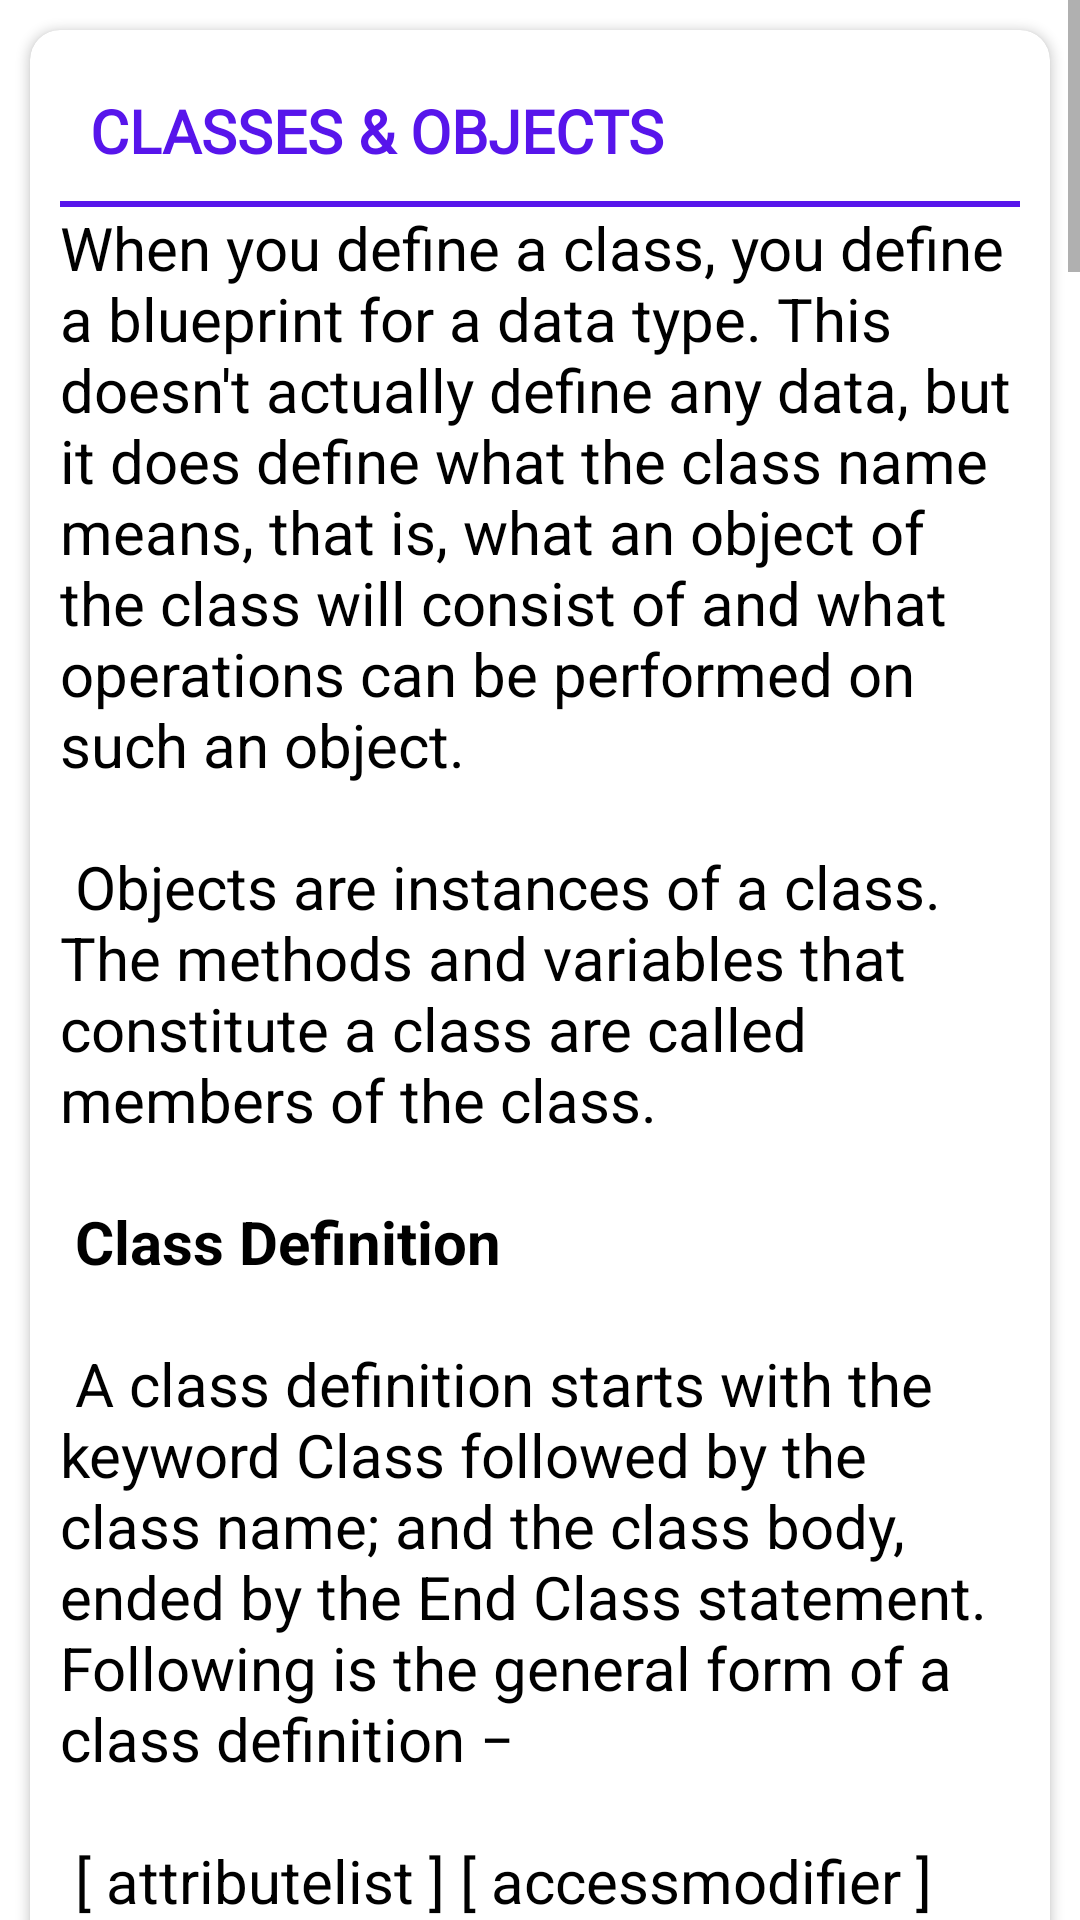

Android layout source for this screen:
<!-- AndroidManifest.xml: application theme Theme.AidedLearningVbnet -->
<!-- res/layout/fragment_object_classes.xml -->
<?xml version="1.0" encoding="utf-8"?>
<ScrollView xmlns:android="http://schemas.android.com/apk/res/android"
    xmlns:tools="http://schemas.android.com/tools"
    android:layout_width="match_parent"
    android:layout_height="match_parent"
    xmlns:app="http://schemas.android.com/apk/res-auto"
    tools:context=".Fragments.ObjectClassesFragment">

    <LinearLayout
        android:layout_width="match_parent"
        android:layout_height="wrap_content"
        android:orientation="vertical"
        android:padding="5dp"
        android:layout_marginBottom="10dp"
        >
        <androidx.cardview.widget.CardView
            android:layout_width="match_parent"
            android:layout_height="wrap_content"
            app:cardCornerRadius="10dp"
            android:layout_margin="5dp"
            >

            <LinearLayout
                android:layout_width="match_parent"
                android:layout_height="wrap_content"
                android:orientation="vertical"
                android:padding="10dp">
                <TextView
                    android:layout_width="match_parent"
                    android:layout_height="wrap_content"
                    android:text="@string/object_and_classes"
                    android:textAlignment="gravity"
                    android:textSize="20sp"
                    android:textStyle="bold"
                    android:fontFamily="@font/anton"
                    android:textColor="@color/headerColor"
                    android:padding="10dp"
                    android:textAllCaps="true"
                    />
                <LinearLayout
                    android:layout_width="match_parent"
                    android:layout_height="2dp"
                    android:background="@color/headerColor"/>
                <TextView
                    android:layout_width="match_parent"
                    android:layout_height="wrap_content"
                    android:text="@string/object1"
                    android:textAlignment="gravity"
                    android:textSize="20sp"
                    android:textColor="@color/black"/>
                <ImageView
                    android:layout_width="wrap_content"
                    android:layout_height="wrap_content"
                    android:src="@drawable/img_55"
                    android:scaleType="fitXY"
                    />
                <TextView
                    android:layout_width="match_parent"
                    android:layout_height="wrap_content"
                    android:text="@string/object2"
                    android:textAlignment="gravity"
                    android:textSize="20sp"
                    android:textColor="@color/black"/>

                <TextView
                    android:layout_width="match_parent"
                    android:layout_height="wrap_content"
                    android:text="@string/object3"
                    android:textAlignment="gravity"
                    android:textSize="20sp"
                    android:textColor="@color/black"/>
                <ImageView
                    android:layout_width="wrap_content"
                    android:layout_height="wrap_content"
                    android:src="@drawable/img_56"
                    android:scaleType="fitXY"
                    />
                <TextView
                    android:layout_width="match_parent"
                    android:layout_height="wrap_content"
                    android:text="@string/object4"
                    android:textAlignment="gravity"
                    android:textSize="20sp"
                    android:textColor="@color/black"/>
                <ImageView
                    android:layout_width="wrap_content"
                    android:layout_height="wrap_content"
                    android:src="@drawable/img_57"
                    android:scaleType="fitXY"
                    />

            </LinearLayout>

        </androidx.cardview.widget.CardView>




    </LinearLayout>

</ScrollView>
<!-- resources referenced by this layout -->
<resources>
  <color name="black">#FF000000</color>
  <color name="headerColor">#5715EB</color>
  <string name="object1">
          When you define a class, you define a blueprint for a data type. This doesn\'t actually define any data, but it does define what the class name means, that is, what an object of the class will consist of and what operations can be performed on such an object.\n\n
  
          Objects are instances of a class. The methods and variables that constitute a class are called members of the class.\n\n
  
          <b>Class Definition</b>\n\n
          A class definition starts with the keyword Class followed by the class name; and the class body, ended by the End Class statement. Following is the general form of a class definition −\n\n
  
          [ attributelist ] [ accessmodifier ] [ Shadows ] [ MustInherit | NotInheritable ] [ Partial ] _\n
          Class name [ ( Of typelist ) ]\n
             [ Inherits classname ]\n
             [ Implements interfacenames ]\n
             [ statements ]\n
          End Class\n\n
  
  
          Where,
  
          &gt; attributelist is a list of attributes that apply to the class. Optional.\n\n
  
          &gt; accessmodifier defines the access levels of the class, it has values as - Public, Protected, Friend, Protected Friend and Private. Optional.\n\n
  
          &gt; Shadows indicate that the variable re-declares and hides an identically named element, or set of overloaded elements, in a base class. Optional.\n\n
  
          &gt; MustInherit specifies that the class can be used only as a base class and that you cannot create an object directly from it, i.e., an abstract class. Optional.\n\n
  
          &gt; NotInheritable specifies that the class cannot be used as a base class.\n\n
  
          &gt; Partial indicates a partial definition of the class.\n\n
  
          &gt; Inherits specifies the base class it is inheriting from.\n\n
  
          &gt; Implements specifies the interfaces the class is inheriting from.\n\n
  
          The following example demonstrates a Box class, with three data members, length, breadth and height −\n\n
  
  
      </string>
  <string name="object2">
          When the above code is compiled and executed, it produces the following result −\n\n
  
          Volume of Box1 : 210\n
          Volume of Box2 : 1560\n\n
      </string>
  <string name="object3">
          <b>Constructors and Destructors</b>\n\n
          A class constructor is a special member Sub of a class that is executed whenever we create new objects of that class. A constructor has the name New and it does not have any return type.\n\n
  
          Following program explains the concept of constructor −\n\n
      </string>
  <string name="object4">
          A default constructor does not have any parameter, but if you need, a constructor can have parameters. Such constructors are called parameterized constructors. This technique helps you to assign initial value to an object at the time of its creation as shown in the following example −\n\n
      </string>
  <string name="object_and_classes">Classes &amp; Objects</string>
  <color name="purple_500">#FF6200EE</color>
  <color name="purple_700">#FF3700B3</color>
  <color name="white">#FFFFFFFF</color>
  <color name="teal_200">#FF03DAC5</color>
  <color name="teal_700">#FF018786</color>
</resources>
